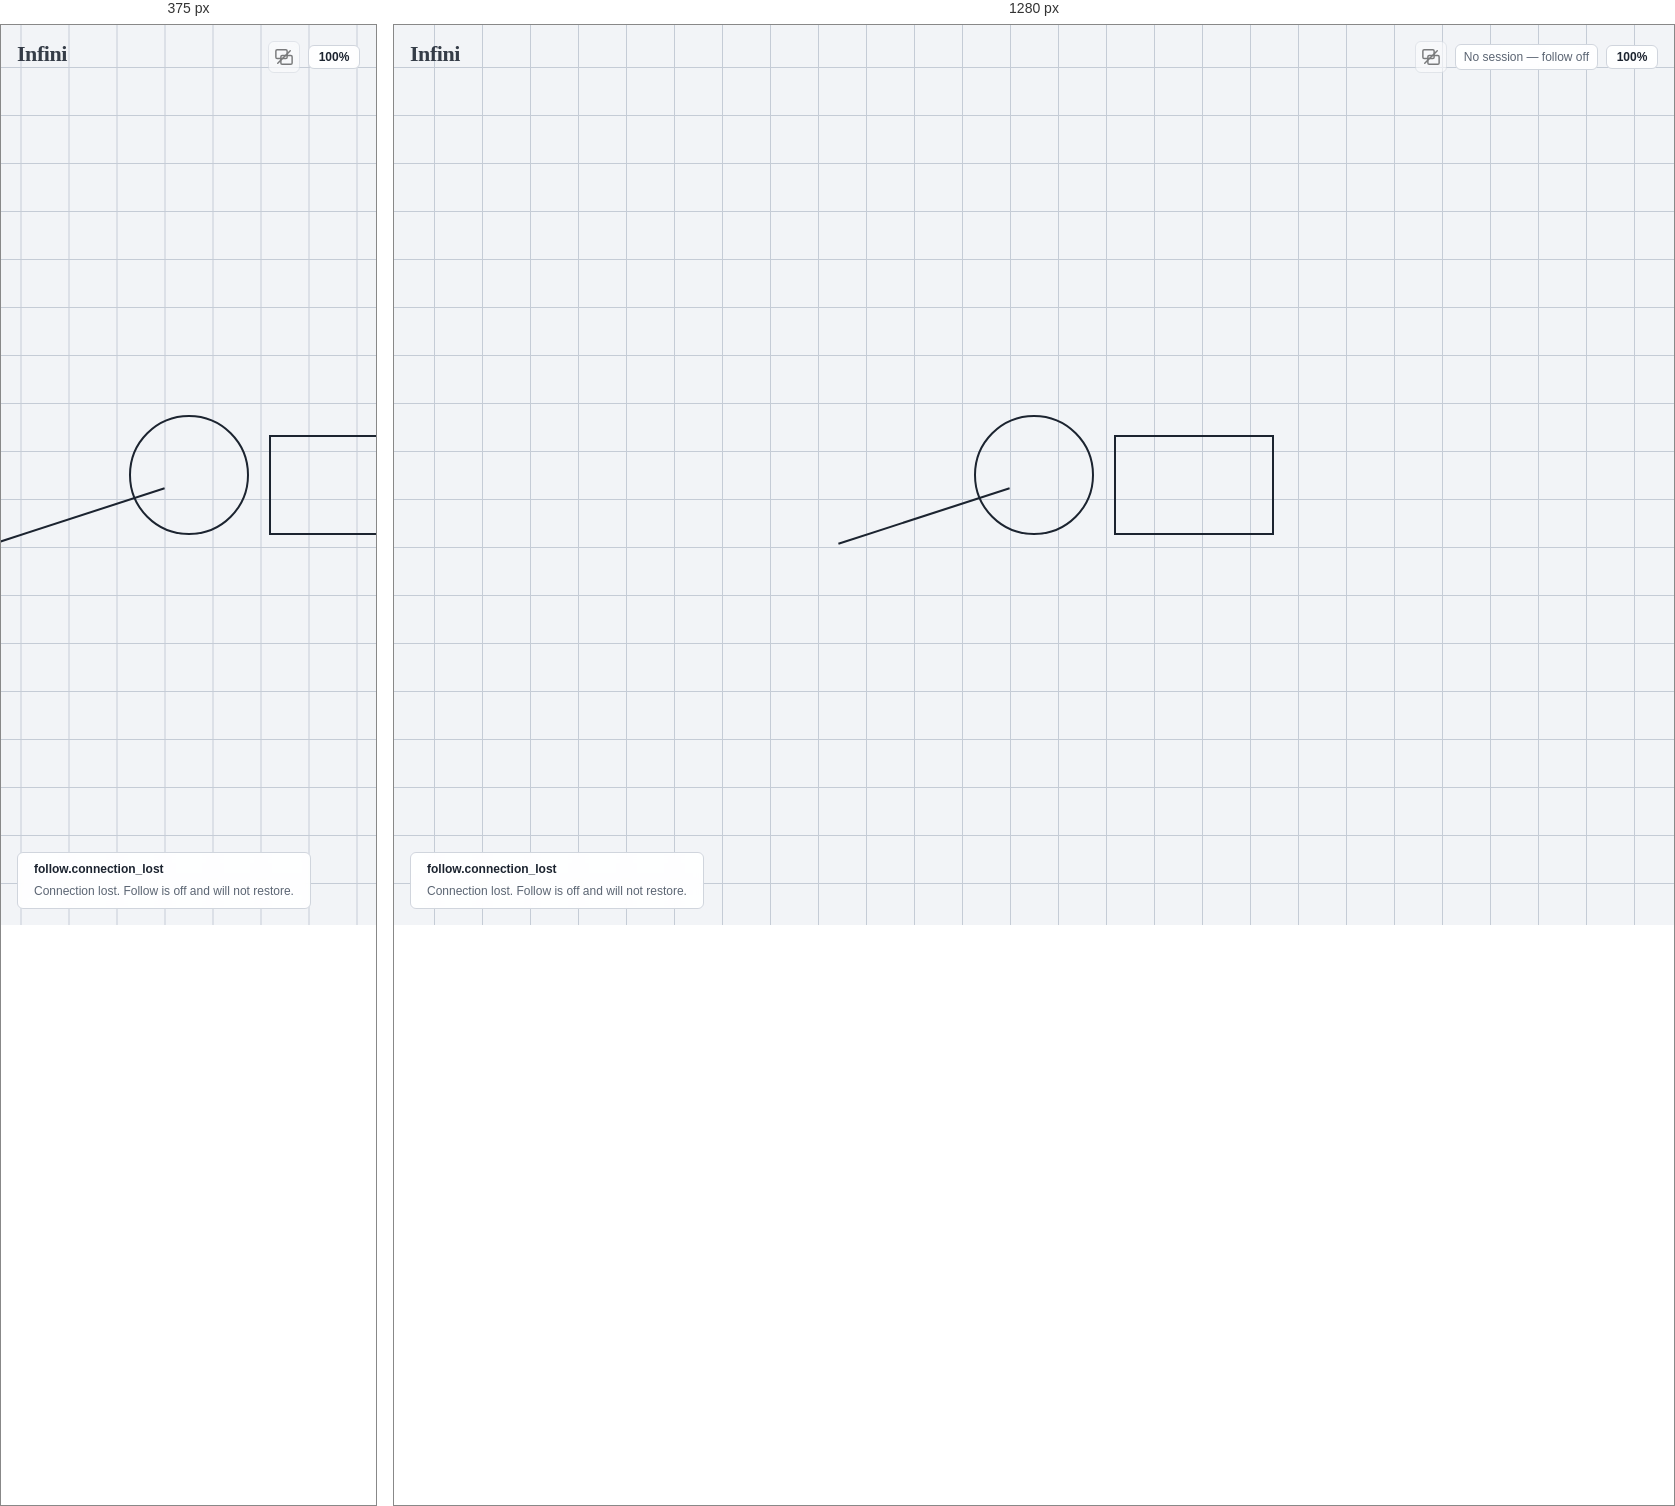
Rendered at 375 px and 1280 px, left to right.

<!-- file: viewport-follow-infini-connection-lost.html -->
<!DOCTYPE html>
<html lang="en" data-platform="desktop">
<head>
  <meta charset="utf-8" />
  <meta name="viewport" content="width=device-width, initial-scale=1" />
  <title>follow.connection_lost — viewport-follow-infini</title>
  <link rel="stylesheet" href="tokens.css" />
  <link rel="stylesheet" href="common.css" />
  <style>
    .c-follow-toggle:hover, .c-follow-toggle.is-hover { border-color: var(--color-primary); }
    .c-follow-toggle:focus-visible { outline: 2px solid var(--color-focus); outline-offset: 2px; }
    .c-follow-toggle:active, .c-follow-toggle.is-pressed { transform: scale(0.96); }
    .c-follow-toggle[disabled], .c-follow-toggle[aria-disabled="true"] { opacity: 0.5; cursor: not-allowed; }
    .c-canvas-stage:hover { cursor: grab; }
    .c-canvas-stage:active, .c-canvas-stage.is-pressed { cursor: grabbing; }
    .c-canvas-stage:focus-visible { box-shadow: inset 0 0 0 3px var(--color-focus); }
  </style>
</head>
<body data-state="follow.connection_lost">
  <div data-region="WindowFrame">
    <div class="app-mark" aria-hidden="true">Infini</div>
    <button type="button" class="c-canvas-stage" data-region="CanvasStage" data-interactive aria-label="Infinity canvas">
      <div class="c-world-layer" data-region="WorldLayer" style="transform: translate(0px, 0px) scale(1)">
        <div class="figure figure-circle" title="circle"></div>
        <div class="figure figure-rect" title="rect"></div>
        <div class="figure figure-line" title="line"></div>
      </div>
    </button>
    <div class="c-chrome-trailing">
      <div class="c-follow-cluster" data-region="FollowToggle">
        <button type="button" class="c-follow-toggle" disabled aria-pressed="false" aria-label="Follow Epaper unavailable">
          <img src="../system/assets/icon-viewport-follow-infini-offline.svg" alt="" />
        </button>
        <p class="c-follow-caption" data-tone="muted">No session — follow off</p>
      </div>
      <div class="c-zoom-readout" data-region="StatusZoom" aria-live="polite">100%</div>
    </div>
    <p class="scene-legend">
      <strong>follow.connection_lost</strong>
      Connection lost. Follow is off and will not restore.
    </p>
  </div>
  <script>
    document.querySelectorAll("[data-interactive]").forEach(function (el) {
      el.addEventListener("pointerdown", function () { el.classList.add("is-pressed"); });
      ["pointerup", "pointerleave", "blur"].forEach(function (ev) {
        el.addEventListener(ev, function () { el.classList.remove("is-pressed"); });
      });
    });
  </script>
</body>
</html>


/* @media block from common.css */
@media (max-width: 960px) {
  [data-region="WindowFrame"] {
    min-width: 0;
  }

  .c-follow-caption {
    display: none;
  }
}